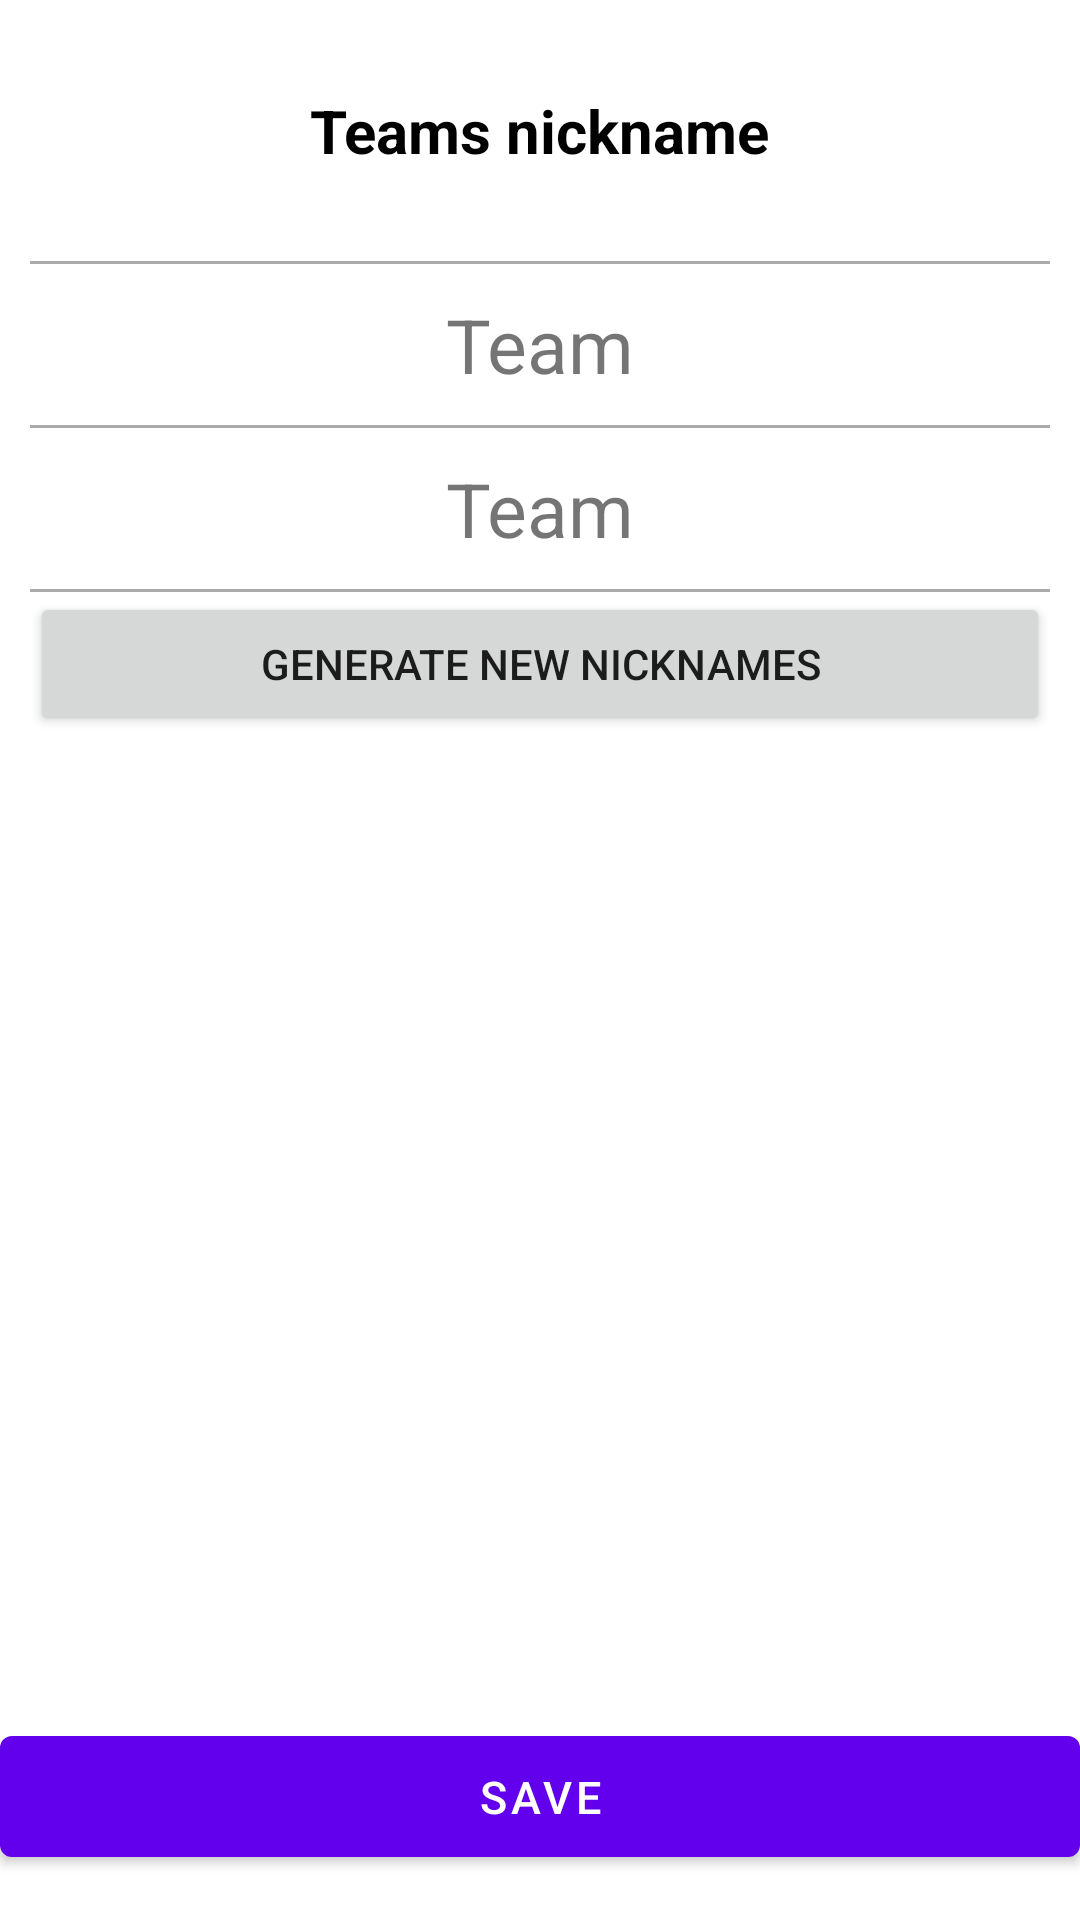

Reconstruct the res/layout file that produces this screen, plus the resources it refers to.
<!-- AndroidManifest.xml: application theme Theme.AliasGame -->
<!-- res/layout/fragment_add_team.xml -->
<?xml version="1.0" encoding="utf-8"?>
<androidx.constraintlayout.widget.ConstraintLayout xmlns:android="http://schemas.android.com/apk/res/android"
    xmlns:app="http://schemas.android.com/apk/res-auto"
    xmlns:tools="http://schemas.android.com/tools"
    android:layout_width="match_parent"
    android:layout_height="match_parent"
    android:orientation="vertical"
    tools:context=".scenes.fragments.AddTeamFragment"
    tools:layout="@layout/fragment_add_team">

    <TextView
        android:id="@+id/header_add_team"
        android:layout_width="wrap_content"
        android:layout_height="wrap_content"
        android:text="@string/names_teams"
        android:textColor="@color/black"
        android:textSize="20sp"
        android:textStyle="bold"
        android:padding="10dp"
        android:layout_marginTop="20dp"
        app:layout_constraintEnd_toEndOf="parent"
        app:layout_constraintStart_toStartOf="parent"
        app:layout_constraintTop_toTopOf="parent"
        tools:ignore="MissingConstraints" />


    <ScrollView
        android:id="@+id/scroll_team"
        android:layout_width="match_parent"
        android:layout_height="wrap_content"
        android:layout_marginTop="10dp"
        app:layout_constraintTop_toBottomOf="@id/header_add_team"
        tools:ignore="MissingConstraints">

        <LinearLayout
            android:id="@+id/team_container"
            android:layout_width="match_parent"
            android:layout_height="wrap_content"
            android:showDividers="end"
            android:padding="10sp"
            android:orientation="vertical">

            <View
                android:layout_width="match_parent"
                android:layout_height="1dp"
                android:background="@color/darker_grey"/>

            <TextView
                android:id="@+id/team_1"
                android:layout_width="match_parent"
                android:layout_height="wrap_content"
                android:text="@string/team"
                android:layout_gravity="center"
                android:gravity="center"
                android:textSize="25sp"
                android:padding="10sp"
                />

            <View
                android:id="@+id/sep1"
                android:layout_width="match_parent"
                android:layout_height="1dp"
                android:background="@color/darker_grey"
                />

            <TextView
                android:id="@+id/team_2"
                android:layout_width="match_parent"
                android:layout_height="wrap_content"
                android:text="@string/team"
                android:layout_gravity="center"
                android:gravity="center"
                android:textSize="25sp"
                android:padding="10sp"
                />

            <View
                android:id="@+id/sep2"
                android:layout_width="match_parent"
                android:layout_height="1dp"
                android:background="@color/darker_grey"
                />

            <Button
                android:id="@+id/generate_new_nicknames"
                android:layout_width="match_parent"
                android:layout_height="wrap_content"
                android:text="@string/generate_new_nicknames"
                android:padding="10sp"
                />

        </LinearLayout>

    </ScrollView>

    <com.google.android.material.button.MaterialButton
        android:id="@+id/btn_save_team"
        android:layout_width="match_parent"
        android:layout_height="wrap_content"
        android:padding="10sp"
        android:text="@string/save"
        android:textSize="15sp"
        android:layout_marginBottom="15sp"
        app:layout_constraintBottom_toBottomOf="parent"
        app:layout_constraintEnd_toEndOf="parent"
        app:layout_constraintStart_toStartOf="parent"
        tools:ignore="MissingConstraints" />

</androidx.constraintlayout.widget.ConstraintLayout>
<!-- resources referenced by this layout -->
<resources>
  <color name="black">#FF000000</color>
  <color name="darker_grey">#AAAAAA</color>
  <string name="generate_new_nicknames">generate new nicknames</string>
  <string name="names_teams">Teams nickname</string>
  <string name="save">Save</string>
  <string name="team">Team</string>
  <style name="Theme.AliasGame" parent="Theme.MaterialComponents.DayNight.DarkActionBar">
          
          <item name="colorPrimary">@color/purple_500</item>
          <item name="colorPrimaryVariant">@color/purple_700</item>
          <item name="colorOnPrimary">@color/white</item>
          
          <item name="colorSecondary">@color/teal_200</item>
          <item name="colorSecondaryVariant">@color/teal_700</item>
          <item name="colorOnSecondary">@color/black</item>
          
          <item name="android:statusBarColor">?attr/colorPrimaryVariant</item>
          
      </style>
  <color name="purple_500">#FF6200EE</color>
  <color name="purple_700">#FF3700B3</color>
  <color name="white">#FFFFFFFF</color>
  <color name="teal_200">#FF03DAC5</color>
  <color name="teal_700">#FF018786</color>
</resources>
